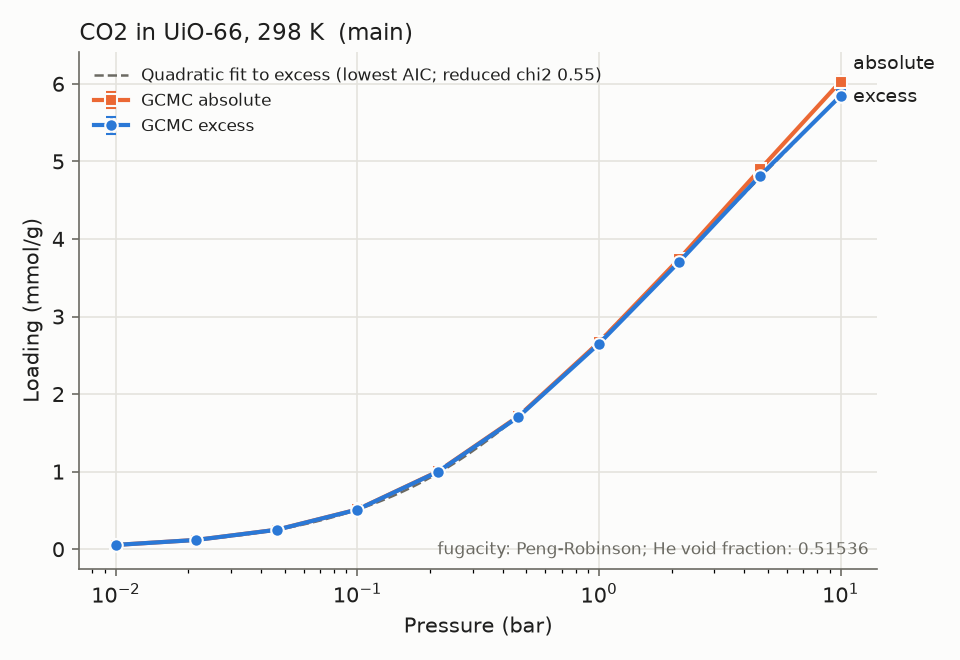

The data file committed next to this chart (first rows):
material_id, adsorbate, T_K, P_bar, loading_mmol_g, loading_err_mmol_g, basis, source, source_id, doi, notes
UiO-66, CO2, 298.0, 0.01, 0.05448, 0.002093, excess, sim, bb408e923f, , main;relerr>5%;low_loading
UiO-66, CO2, 298.0, 0.01, 0.05465, 0.002093, absolute, sim, bb408e923f, , main;relerr>5%;low_loading
UiO-66, CO2, 298.0, 0.02154, 0.1188, 0.002512, excess, sim, 2766d09960, , main;relerr>5%
UiO-66, CO2, 298.0, 0.02154, 0.1192, 0.002512, absolute, sim, 2766d09960, , main;relerr>5%
UiO-66, CO2, 298.0, 0.04642, 0.25, 0.004026, excess, sim, 70afb3768e, , main;relerr>5%
UiO-66, CO2, 298.0, 0.04642, 0.2508, 0.004026, absolute, sim, 70afb3768e, , main;relerr>5%
UiO-66, CO2, 298.0, 0.1, 0.51, 0.01072, excess, sim, 1793b24868, , main;relerr>5%
UiO-66, CO2, 298.0, 0.1, 0.5117, 0.01072, absolute, sim, 1793b24868, , main;relerr>5%
UiO-66, CO2, 298.0, 0.2154, 0.9981, 0.01352, excess, sim, 549d0d402c, , main
UiO-66, CO2, 298.0, 0.2154, 1.002, 0.01352, absolute, sim, 549d0d402c, , main
UiO-66, CO2, 298.0, 0.4642, 1.705, 0.03991, excess, sim, 03d0077e01, , main
UiO-66, CO2, 298.0, 0.4642, 1.713, 0.03991, absolute, sim, 03d0077e01, , main
UiO-66, CO2, 298.0, 1.0, 2.649, 0.05344, excess, sim, 0730f9fea4, , main
UiO-66, CO2, 298.0, 1.0, 2.666, 0.05344, absolute, sim, 0730f9fea4, , main
UiO-66, CO2, 298.0, 2.154, 3.709, 0.05088, excess, sim, 7ed9e70c16, , main
UiO-66, CO2, 298.0, 2.154, 3.747, 0.05088, absolute, sim, 7ed9e70c16, , main
UiO-66, CO2, 298.0, 4.642, 4.814, 0.05977, excess, sim, f4924fda9f, , main
UiO-66, CO2, 298.0, 4.642, 4.897, 0.05977, absolute, sim, f4924fda9f, , main
UiO-66, CO2, 298.0, 10.0, 5.847, 0.0726, excess, sim, 20abccad14, , main
UiO-66, CO2, 298.0, 10.0, 6.03, 0.0726, absolute, sim, 20abccad14, , main
